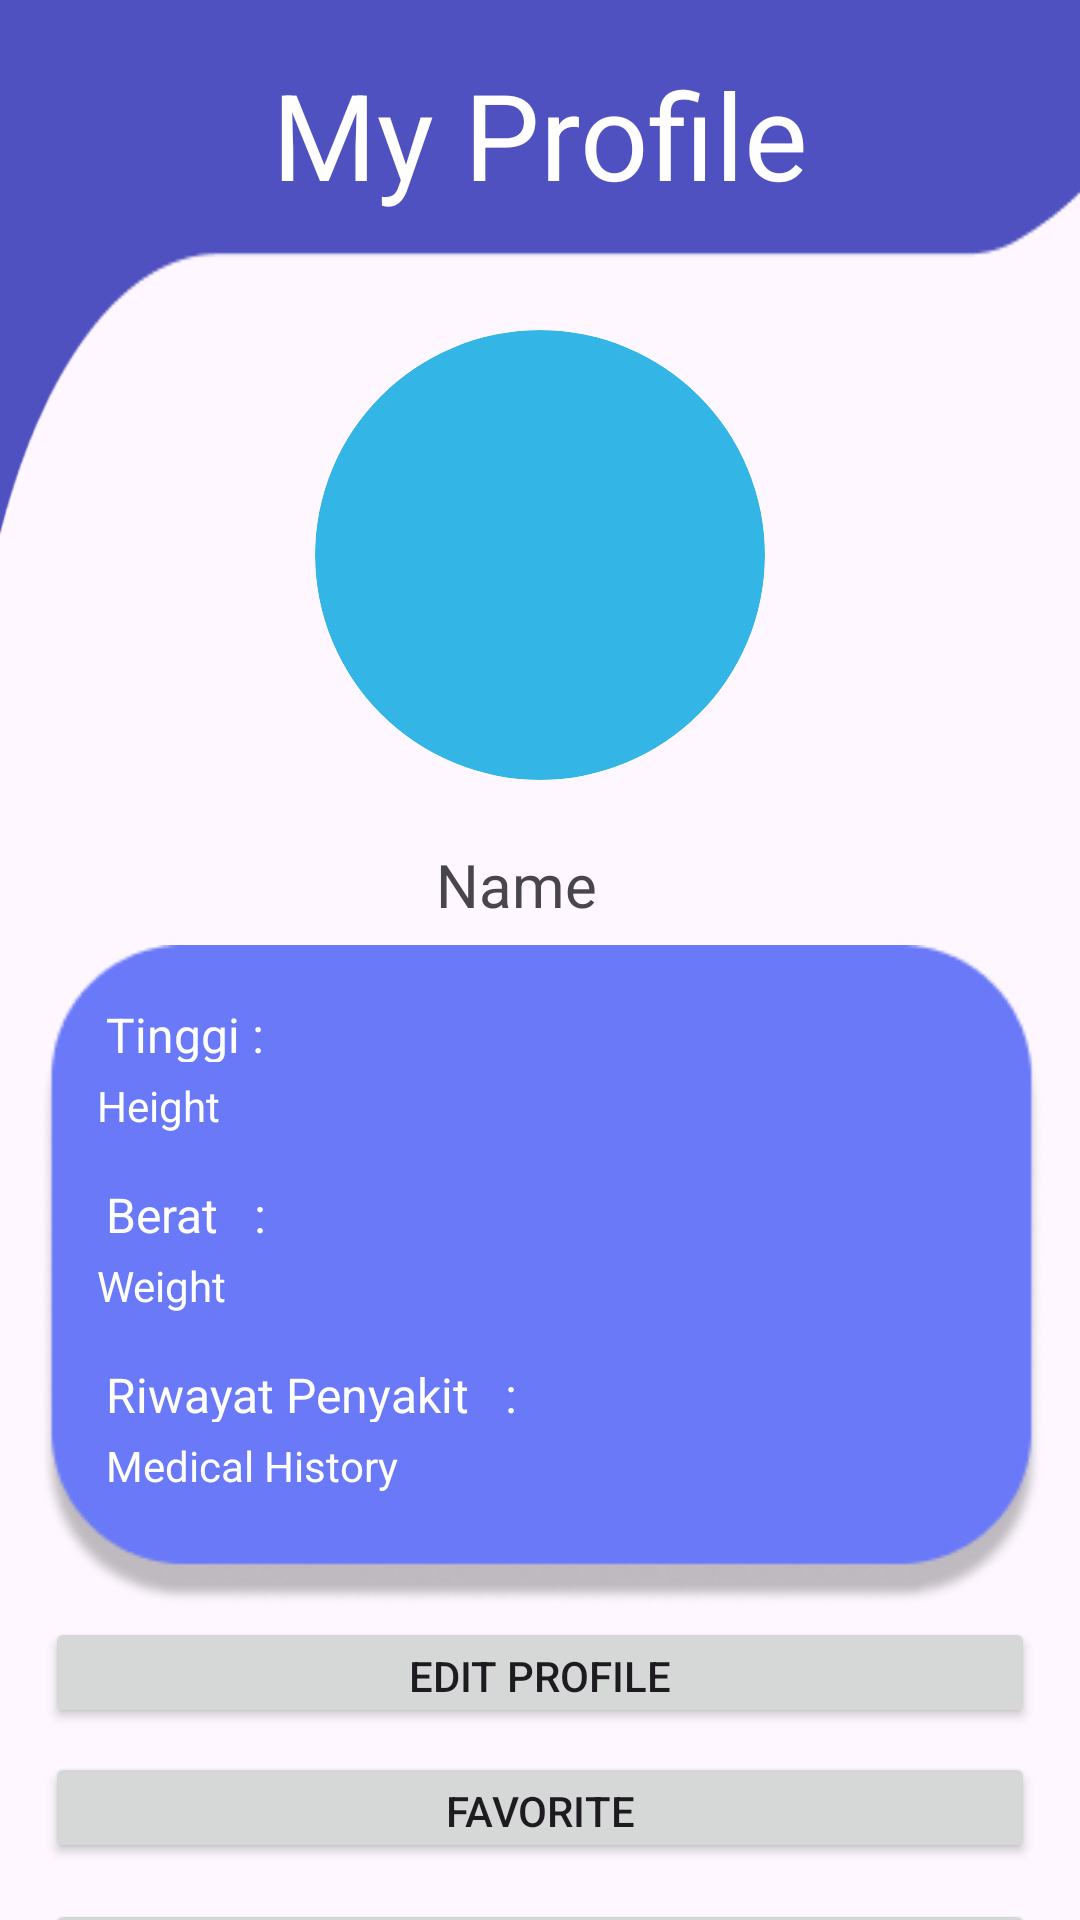

The Android layout XML behind this screen, and the referenced resources:
<!-- AndroidManifest.xml: application theme Theme.Stuntguard -->
<!-- res/layout/activity_profile.xml -->
<androidx.constraintlayout.widget.ConstraintLayout xmlns:android="http://schemas.android.com/apk/res/android"
    xmlns:app="http://schemas.android.com/apk/res-auto"
    xmlns:tools="http://schemas.android.com/tools"
    android:layout_width="match_parent"
    android:layout_height="match_parent"
    android:orientation="vertical"
    >

    <ImageView
        android:id="@+id/imageView3"
        android:layout_width="395dp"
        android:layout_height="220dp"
        android:layout_marginTop="5dp"
        app:layout_constraintEnd_toEndOf="parent"
        app:layout_constraintStart_toStartOf="parent"
        app:layout_constraintTop_toBottomOf="@+id/nameTextView"
        app:srcCompat="@drawable/profile_detail" />

    <com.google.android.material.imageview.ShapeableImageView
        android:id="@+id/profileImageView"
        android:layout_width="150dp"
        android:layout_height="150dp"
        android:layout_gravity="center"
        android:layout_marginTop="110dp"
        android:background="@drawable/circle_shape"
        android:scaleType="centerCrop"
        android:src="@drawable/ic_baseline_person_24"
        app:layout_constraintEnd_toEndOf="parent"
        app:layout_constraintStart_toStartOf="parent"
        app:layout_constraintTop_toTopOf="parent"
        app:shapeAppearanceOverlay="@style/Circular" />

    <TextView
        android:id="@+id/nameTextView"
        android:layout_width="280dp"
        android:layout_height="30dp"
        android:layout_marginTop="20dp"
        android:layout_marginEnd="16dp"
        android:gravity="center"
        android:text="Name"
        android:textSize="20dp"
        app:layout_constraintEnd_toEndOf="parent"
        app:layout_constraintStart_toStartOf="parent"
        app:layout_constraintTop_toBottomOf="@+id/profileImageView" />

    <TextView
        android:id="@+id/heightTextView"
        android:layout_width="280dp"
        android:layout_height="20dp"
        android:layout_marginTop="5dp"
        android:layout_marginEnd="16dp"
        android:text="Height"
        android:textSize="14dp"
        android:textColor="@color/white"
        app:layout_constraintEnd_toEndOf="parent"
        app:layout_constraintHorizontal_bias="0.506"
        app:layout_constraintStart_toStartOf="parent"
        app:layout_constraintTop_toBottomOf="@+id/textViewTinggi" />

    <TextView
        android:id="@+id/weightTextView"
        android:layout_width="280dp"
        android:layout_height="20dp"
        android:layout_marginTop="5dp"
        android:layout_marginEnd="16dp"
        android:text="Weight"
        android:textSize="14dp"
        android:textColor="@color/white"
        app:layout_constraintEnd_toEndOf="parent"
        app:layout_constraintHorizontal_bias="0.506"
        app:layout_constraintStart_toStartOf="parent"
        app:layout_constraintTop_toBottomOf="@+id/textViewBerat" />

    <TextView
        android:id="@+id/medicalHistoryTextView"
        android:layout_width="280dp"
        android:layout_height="20dp"
        android:layout_marginTop="5dp"
        android:text="Medical History"
        android:textSize="14dp"
        android:textColor="@color/white"
        app:layout_constraintEnd_toEndOf="parent"
        app:layout_constraintHorizontal_bias="0.442"
        app:layout_constraintStart_toStartOf="parent"
        app:layout_constraintTop_toBottomOf="@+id/textViewHistory" />

    <Button
        android:id="@+id/editProfileButton"
        android:layout_width="330dp"
        android:layout_height="37dp"
        android:layout_marginStart="16dp"
        android:layout_marginTop="40dp"
        android:layout_marginEnd="16dp"
        android:text="Edit Profile"
        app:layout_constraintEnd_toEndOf="parent"
        app:layout_constraintHorizontal_bias="0.51"
        app:layout_constraintStart_toStartOf="parent"
        app:layout_constraintTop_toBottomOf="@+id/medicalHistoryTextView" />

    <Button
        android:id="@+id/logoutButton"
        android:layout_width="330dp"
        android:layout_height="37dp"
        android:layout_marginStart="16dp"
        android:layout_marginTop="12dp"
        android:layout_marginEnd="16dp"
        android:text="Log Out"
        app:layout_constraintEnd_toEndOf="parent"
        app:layout_constraintHorizontal_bias="0.51"
        app:layout_constraintStart_toStartOf="parent"
        app:layout_constraintTop_toBottomOf="@+id/favoriteButton" />

    <Button
        android:id="@+id/favoriteButton"
        android:layout_width="330dp"
        android:layout_height="37dp"
        android:layout_marginStart="16dp"
        android:layout_marginTop="8dp"
        android:layout_marginEnd="16dp"
        android:text="Favorite"
        app:layout_constraintEnd_toEndOf="parent"
        app:layout_constraintHorizontal_bias="0.51"
        app:layout_constraintStart_toStartOf="parent"
        app:layout_constraintTop_toBottomOf="@+id/editProfileButton" />

    <ImageView
        android:id="@+id/imageView2"
        android:layout_width="match_parent"
        android:layout_height="wrap_content"
        android:layout_marginTop="-159dp"
        android:background="@drawable/top_profile_shape"
        app:layout_constraintEnd_toEndOf="parent"
        app:layout_constraintHorizontal_bias="0.0"
        app:layout_constraintStart_toStartOf="parent"
        app:layout_constraintTop_toTopOf="parent" />

    <TextView
        android:id="@+id/textViewTinggi"
        android:layout_width="280dp"
        android:layout_height="20dp"
        android:layout_marginTop="24dp"
        android:text="Tinggi :"
        android:textSize="16dp"
        android:textColor="@color/white"
        app:layout_constraintEnd_toEndOf="parent"
        app:layout_constraintHorizontal_bias="0.442"
        app:layout_constraintStart_toStartOf="parent"
        app:layout_constraintTop_toBottomOf="@+id/nameTextView" />

    <TextView
        android:id="@+id/textViewBerat"
        android:layout_width="280dp"
        android:layout_height="20dp"
        android:layout_marginTop="15dp"
        android:text="Berat   :"
        android:textSize="16dp"
        android:textColor="@color/white"
        app:layout_constraintEnd_toEndOf="parent"
        app:layout_constraintHorizontal_bias="0.442"
        app:layout_constraintStart_toStartOf="parent"
        app:layout_constraintTop_toBottomOf="@+id/heightTextView" />

    <TextView
        android:id="@+id/textViewHistory"
        android:layout_width="280dp"
        android:layout_height="20dp"
        android:layout_marginTop="15dp"
        android:text="Riwayat Penyakit   :"
        android:textSize="16dp"
        android:textColor="@color/white"
        app:layout_constraintEnd_toEndOf="parent"
        app:layout_constraintHorizontal_bias="0.442"
        app:layout_constraintStart_toStartOf="parent"
        app:layout_constraintTop_toBottomOf="@+id/weightTextView" />

    <TextView
        android:id="@+id/textView"
        android:layout_width="wrap_content"
        android:layout_height="wrap_content"
        android:layout_marginTop="18dp"
        android:text="My Profile"
        android:textColor="@color/white"
        android:textSize="40dp"
        app:layout_constraintEnd_toEndOf="parent"
        app:layout_constraintStart_toStartOf="parent"
        app:layout_constraintTop_toTopOf="parent" />


</androidx.constraintlayout.widget.ConstraintLayout>
<!-- resources referenced by this layout -->
<resources>
  <color name="white">#FFFFFFFF</color>
  <!-- drawable circle_shape (drawable) -->
  <?xml version="1.0" encoding="utf-8"?>
  <shape xmlns:android="http://schemas.android.com/apk/res/android"
      android:shape="oval">
      <solid android:color="@android:color/holo_blue_light"/> 
      <size
          android:width="100dp"
          android:height="100dp"/> 
  </shape>
  <!-- drawable profile_detail: png bitmap (drawable, 9355 bytes) -->
  <!-- drawable top_profile_shape: png bitmap (drawable, 3180 bytes) -->
  <style name="Circular">
          <item name="cornerSize">50%</item>
      </style>
  <style name="Theme.Stuntguard" parent="Base.Theme.Stuntguard" />
  <style name="Base.Theme.Stuntguard" parent="Theme.Material3.Light.NoActionBar">
          
          
      </style>
</resources>
